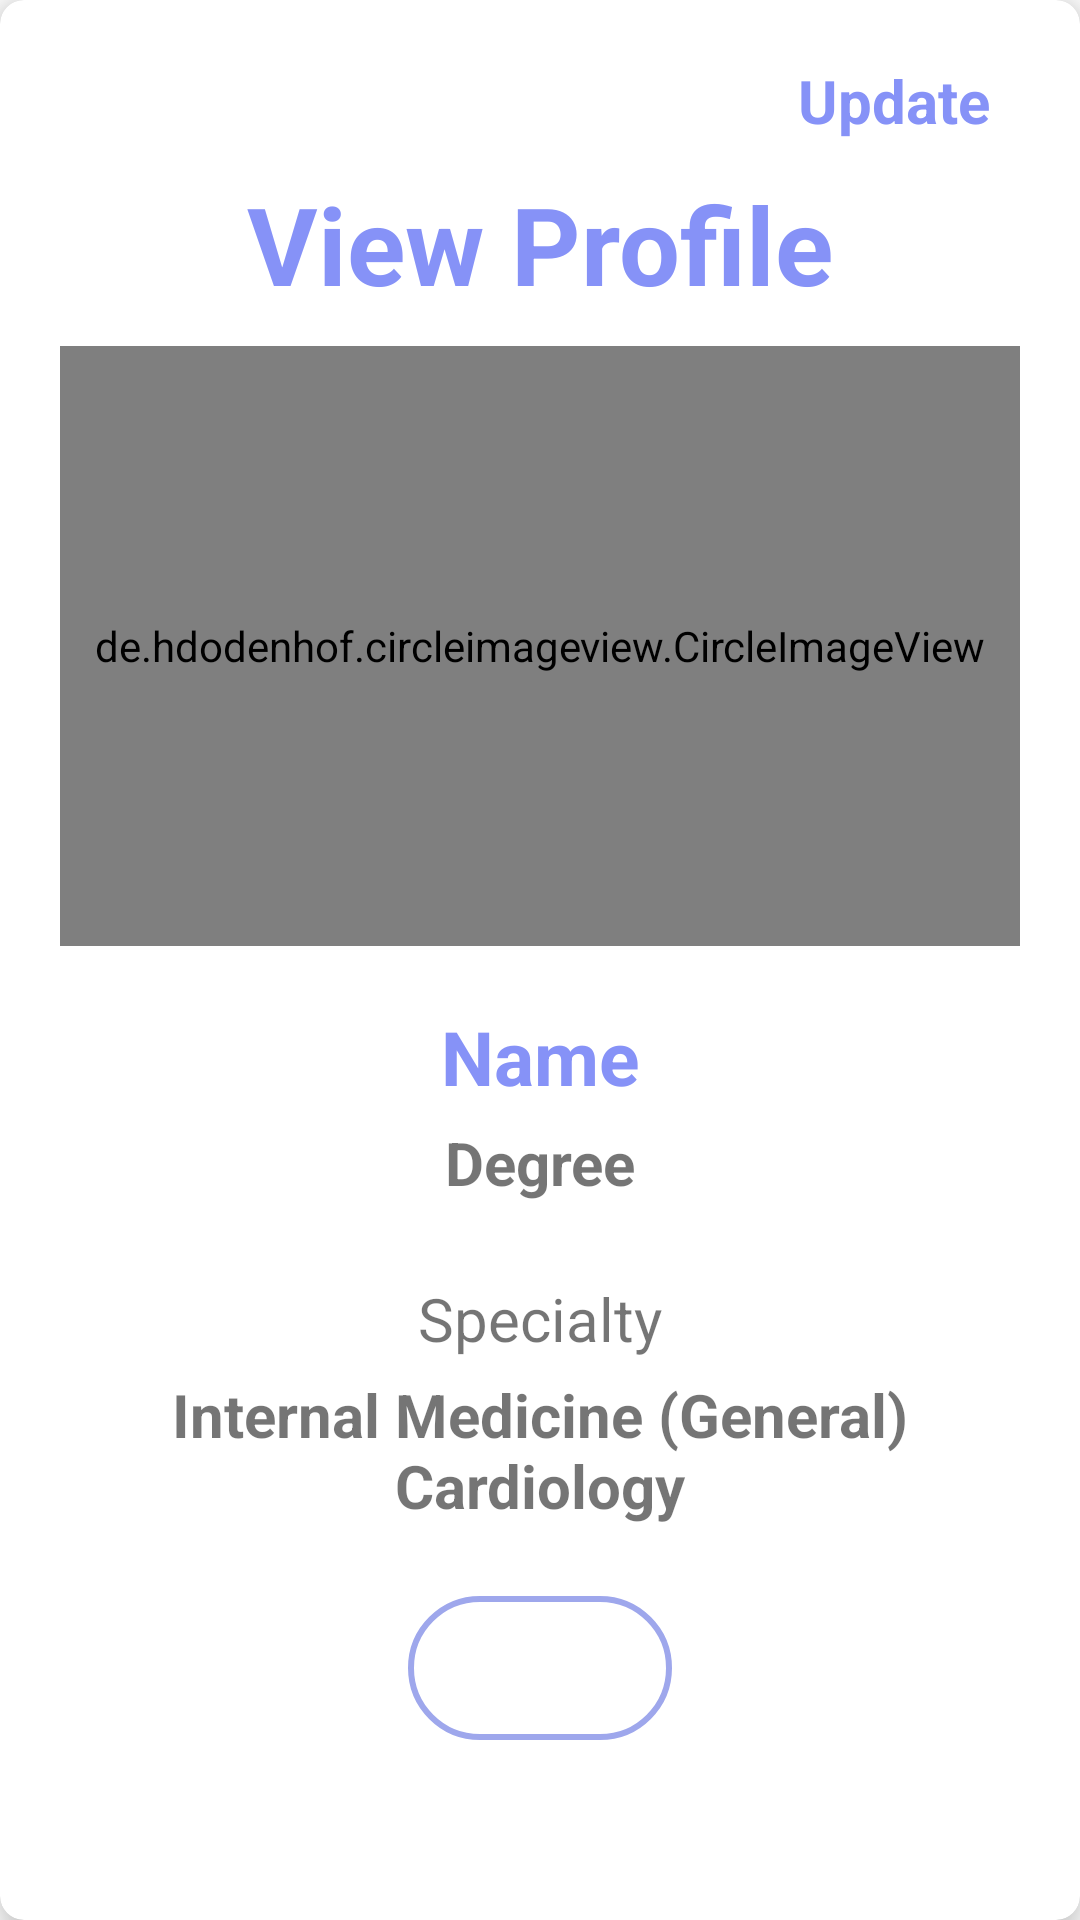

Reconstruct the res/layout file that produces this screen, plus the resources it refers to.
<!-- AndroidManifest.xml: application theme Theme.PatientTracking -->
<!-- res/layout/fragment_doctor_profile_view_by_patient.xml -->
<?xml version="1.0" encoding="utf-8"?>
<androidx.cardview.widget.CardView
    xmlns:android="http://schemas.android.com/apk/res/android"
    xmlns:tools="http://schemas.android.com/tools"
    android:layout_width="match_parent"
    android:layout_height="match_parent"
    xmlns:app="http://schemas.android.com/apk/res-auto"
    app:cardElevation="8dp"
    app:cardCornerRadius="8dp"
    android:layout_margin="16dp"
    tools:context=".DoctorProfileViewByPatientFragment">
    <LinearLayout
        android:layout_width="wrap_content"
        android:layout_height="wrap_content"
        android:orientation="vertical"
        android:padding="20dp">
        <TextView
           android:id="@+id/setValueUpdate"
            android:layout_width="match_parent"
            android:layout_height="wrap_content"
            android:gravity="right"
            android:text="Update"
            android:textStyle="bold"
            android:textColor="@color/lavender"
            android:textSize="20sp"
            android:layout_marginRight="10dp"/>
        <TextView
            android:layout_width="match_parent"
            android:layout_height="wrap_content"
            android:text="View Profile"
            android:textSize="36sp"
            android:textAlignment="center"
            android:textStyle="bold"
            android:padding="10dp"
            android:textColor="@color/lavender"/>
        <de.hdodenhof.circleimageview.CircleImageView
            android:layout_width="match_parent"
            android:layout_height="200dp"
            android:src="@drawable/doctor"/>
        <LinearLayout
            android:layout_width="match_parent"
            android:layout_height="wrap_content"
            android:orientation="vertical"
            android:layout_marginTop="20dp">
            <TextView
                android:id="@+id/setValueName"
                android:layout_width="match_parent"
                android:layout_height="wrap_content"
                android:gravity="center"
                android:text="Name"
                android:textSize="25sp"
                android:textStyle="bold"
                android:textColor="@color/lavender" />
            <TextView
                android:id="@+id/setValueDegree"
                android:layout_width="match_parent"
                android:layout_height="wrap_content"
                android:gravity="center"
                android:text="Degree"
                android:textSize="20sp"
                android:textStyle="bold"
                android:padding="5dp"/>
            <TextView
                android:layout_width="match_parent"
                android:layout_height="wrap_content"
                android:gravity="center"
                android:text="Specialty"
                android:textSize="20sp"
                android:layout_marginTop="20dp"/>
            <TextView
                android:id="@+id/setValueSpecialty"
                android:layout_width="match_parent"
                android:layout_height="wrap_content"
                android:gravity="center"
                android:text="Internal Medicine (General) Cardiology"
                android:textSize="20sp"
                android:textStyle="bold"
                android:padding="5dp"/>
        </LinearLayout>
    </LinearLayout>
    <Button
        android:id="@+id/backButtonPhone"
        android:layout_width="wrap_content"
        android:layout_height="wrap_content"
        android:background="@drawable/lavender_border"
        android:layout_gravity="bottom|center"
        android:text="Home Page"
        android:layout_marginBottom="60dp"
        android:textColor="#fff" />
</androidx.cardview.widget.CardView>
<!-- resources referenced by this layout -->
<resources>
  <color name="lavender">#8692f7</color>
  <!-- drawable doctor: png bitmap (drawable-v24, 310637 bytes) -->
  <!-- drawable lavender_border (drawable) -->
  <?xml version="1.0" encoding="utf-8"?>
  <shape xmlns:android="http://schemas.android.com/apk/res/android">
      android:shape="rectangle">
  
      <stroke
          android:width="2dp"
          android:color="#9EA7EC"/>
  
      <corners
          android:radius="30dp"/>
  </shape>
  <style name="Theme.PatientTracking" parent="Theme.MaterialComponents.DayNight.NoActionBar">
          
          <item name="colorPrimary">#515CBD</item>
          <item name="colorPrimaryVariant">@color/lavender</item>
          <item name="colorOnPrimary">@color/white</item>
          
          <item name="colorSecondary">@color/teal_200</item>
          <item name="colorSecondaryVariant">@color/teal_700</item>
          <item name="colorOnSecondary">@color/black</item>
          
          <item name="android:statusBarColor" tools:targetApi="l">?attr/colorPrimaryVariant</item>
          
      </style>
  <color name="white">#ffff</color>
  <color name="teal_200">#FF03DAC5</color>
  <color name="teal_700">#FF018786</color>
  <color name="black">#FF000000</color>
</resources>
